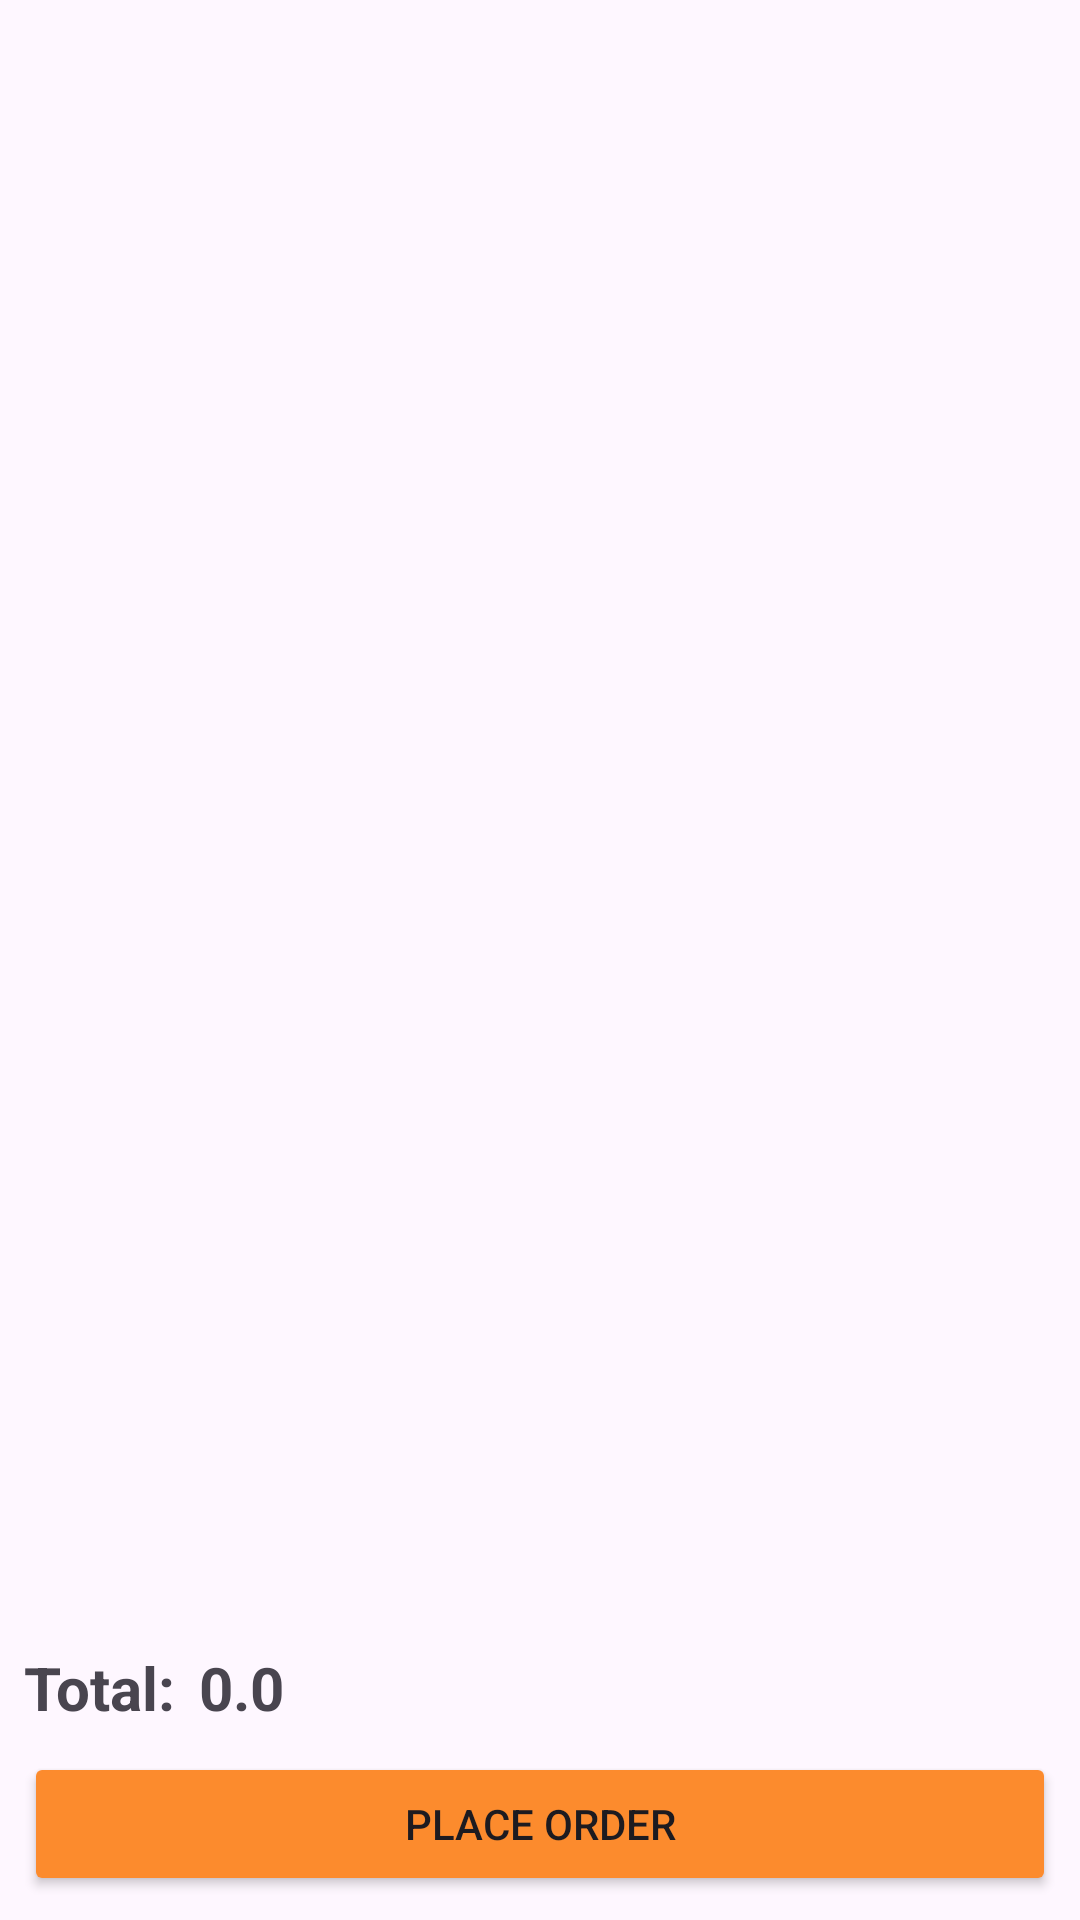

Reconstruct the res/layout file that produces this screen, plus the resources it refers to.
<!-- AndroidManifest.xml: application theme Theme.MealConnectUser -->
<!-- res/layout/fragment_cart.xml -->
<?xml version="1.0" encoding="utf-8"?>
<androidx.constraintlayout.widget.ConstraintLayout xmlns:android="http://schemas.android.com/apk/res/android"
    xmlns:app="http://schemas.android.com/apk/res-auto"
    xmlns:tools="http://schemas.android.com/tools"
    android:layout_width="match_parent"
    android:layout_height="match_parent"
    tools:context=".fragments.Cart">


    <androidx.recyclerview.widget.RecyclerView
        android:id="@+id/cartrcview"
        android:layout_width="match_parent"
        android:layout_height="0dp"
        app:layout_constraintBottom_toTopOf="@+id/txtviewamount"
        app:layout_constraintEnd_toEndOf="parent"
        app:layout_constraintHorizontal_bias="1.0"
        app:layout_constraintStart_toStartOf="parent"
        app:layout_constraintTop_toTopOf="parent"
        app:layout_constraintVertical_bias="0.0" />

    <TextView
        android:id="@+id/txtviewamount"
        android:layout_width="wrap_content"
        android:layout_height="wrap_content"
        android:layout_marginStart="8dp"
        android:layout_marginTop="8dp"
        android:layout_marginBottom="8dp"
        android:text="0.0"
        android:textSize="20sp"
        android:textStyle="bold"
        app:layout_constraintBottom_toTopOf="@+id/placeorderbtn"
        app:layout_constraintStart_toEndOf="@+id/textView2"
        app:layout_constraintTop_toBottomOf="@+id/cartrcview" />

    <TextView
        android:id="@+id/textView2"
        android:layout_width="wrap_content"
        android:layout_height="wrap_content"
        android:layout_marginStart="8dp"
        android:layout_marginBottom="8dp"
        android:text="Total:"
        android:textSize="20sp"
        android:textStyle="bold"
        app:layout_constraintBottom_toTopOf="@+id/placeorderbtn"
        app:layout_constraintStart_toStartOf="parent"
        app:layout_constraintTop_toTopOf="@+id/txtviewamount" />

    <Button
        android:id="@+id/placeorderbtn"
        android:layout_width="match_parent"
        android:layout_height="wrap_content"
        android:layout_marginStart="8dp"
        android:layout_marginEnd="8dp"
        android:layout_marginBottom="8dp"
        android:backgroundTint="@color/yellow"
        android:text="Place Order"
        android:textAllCaps="true"
        app:layout_constraintBottom_toBottomOf="parent"
        app:layout_constraintEnd_toEndOf="parent"
        app:layout_constraintStart_toStartOf="parent" />

    <ImageView
        android:id="@+id/noitemimage"
        android:layout_width="150dp"
        android:layout_height="150dp"
        android:background="#958D8D"
        android:src="@drawable/nocart"
        android:visibility="invisible"
        app:layout_constraintBottom_toBottomOf="@+id/cartrcview"
        app:layout_constraintEnd_toEndOf="@+id/cartrcview"
        app:layout_constraintHorizontal_bias="0.5"
        app:layout_constraintStart_toStartOf="@+id/cartrcview"
        app:layout_constraintTop_toTopOf="parent" />

    <TextView
        android:id="@+id/noitemtxtview"
        android:layout_width="wrap_content"
        android:layout_height="wrap_content"
        android:layout_marginTop="5dp"
        android:fontFamily="@font/amaranth_bold_italic"
        android:text="Your Cart is Empty"
        android:textColor="#C5C5C5"
        android:textSize="20sp"
        android:visibility="invisible"
        app:layout_constraintEnd_toEndOf="@+id/noitemimage"
        app:layout_constraintStart_toStartOf="@+id/noitemimage"
        app:layout_constraintTop_toBottomOf="@+id/noitemimage" />
</androidx.constraintlayout.widget.ConstraintLayout>
<!-- resources referenced by this layout -->
<resources>
  <color name="yellow">#FC8B2D</color>
  <style name="Theme.MealConnectUser" parent="Base.Theme.MealConnectUser" />
  <style name="Base.Theme.MealConnectUser" parent="Theme.Material3.DayNight.NoActionBar">
          
          
      </style>
</resources>
